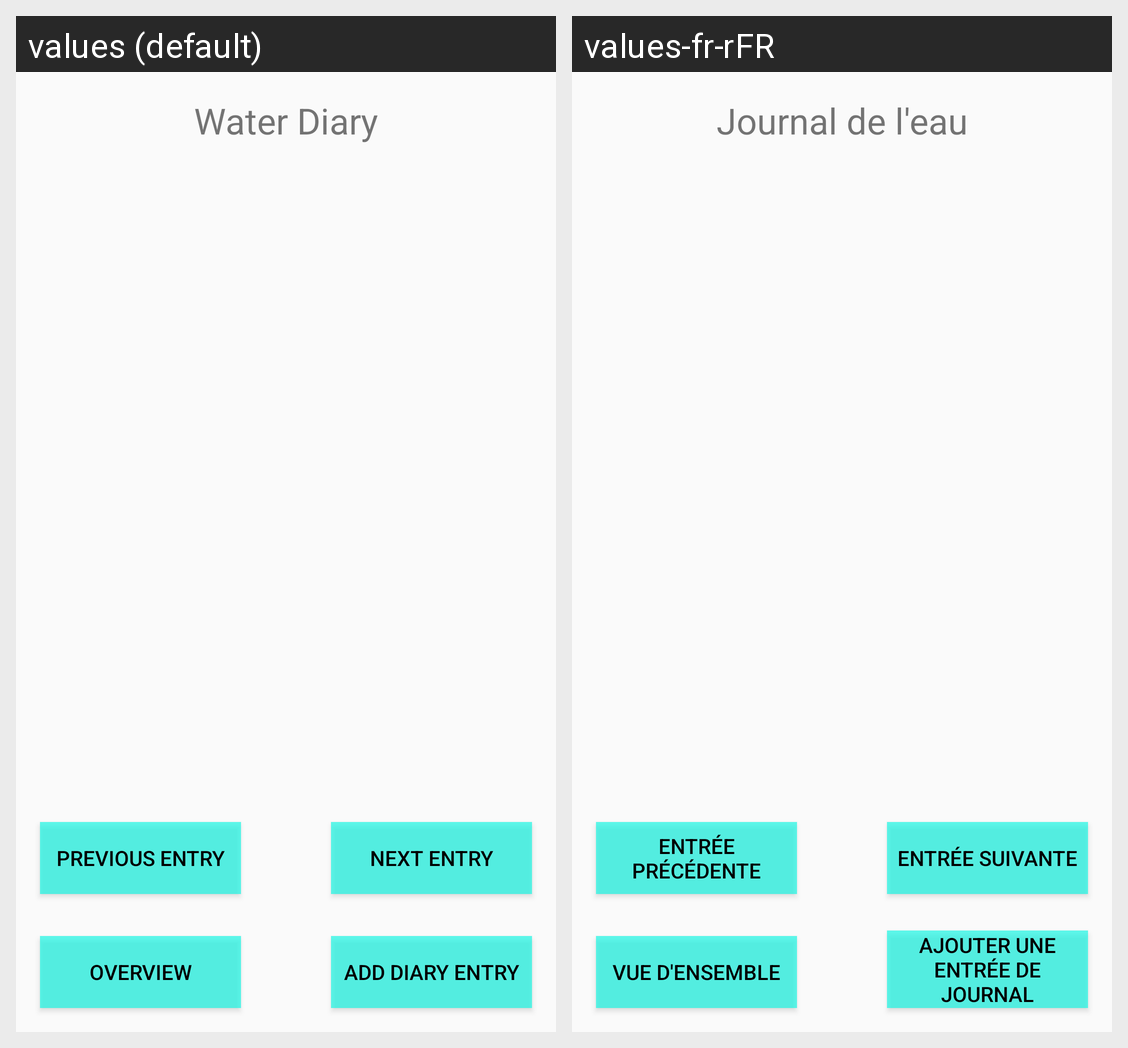

Here is an Android app screen in its default locale and in the app's own translations. Write out the translated-string differences for the strings that appear on this screen.
Android screen res/layout/activity_diary.xml rendered under 2 locales, left to right: values (default), values-fr-rFR. Device: Nexus 5 (rendered at 1080×1920; each locale shown at half size, 540×960, under a caption strip naming it); theme AppTheme.
Strings drawn on this screen, with the default value and each locale's value (text and hints the layout hard-codes, and strings that could not be matched under every locale, appear in the picture but are not listed):

overview
  values: Overview
  values-fr-rFR: Vue d'ensemble

previous_entry
  values: Previous Entry
  values-fr-rFR: Entrée précédente

next_entry
  values: Next Entry
  values-fr-rFR: Entrée suivante

calculator
  values: Add Diary Entry
  values-fr-rFR: Ajouter une entrée de journal

app_name
  values: Water Diary
  values-fr-rFR: Journal de l'eau
